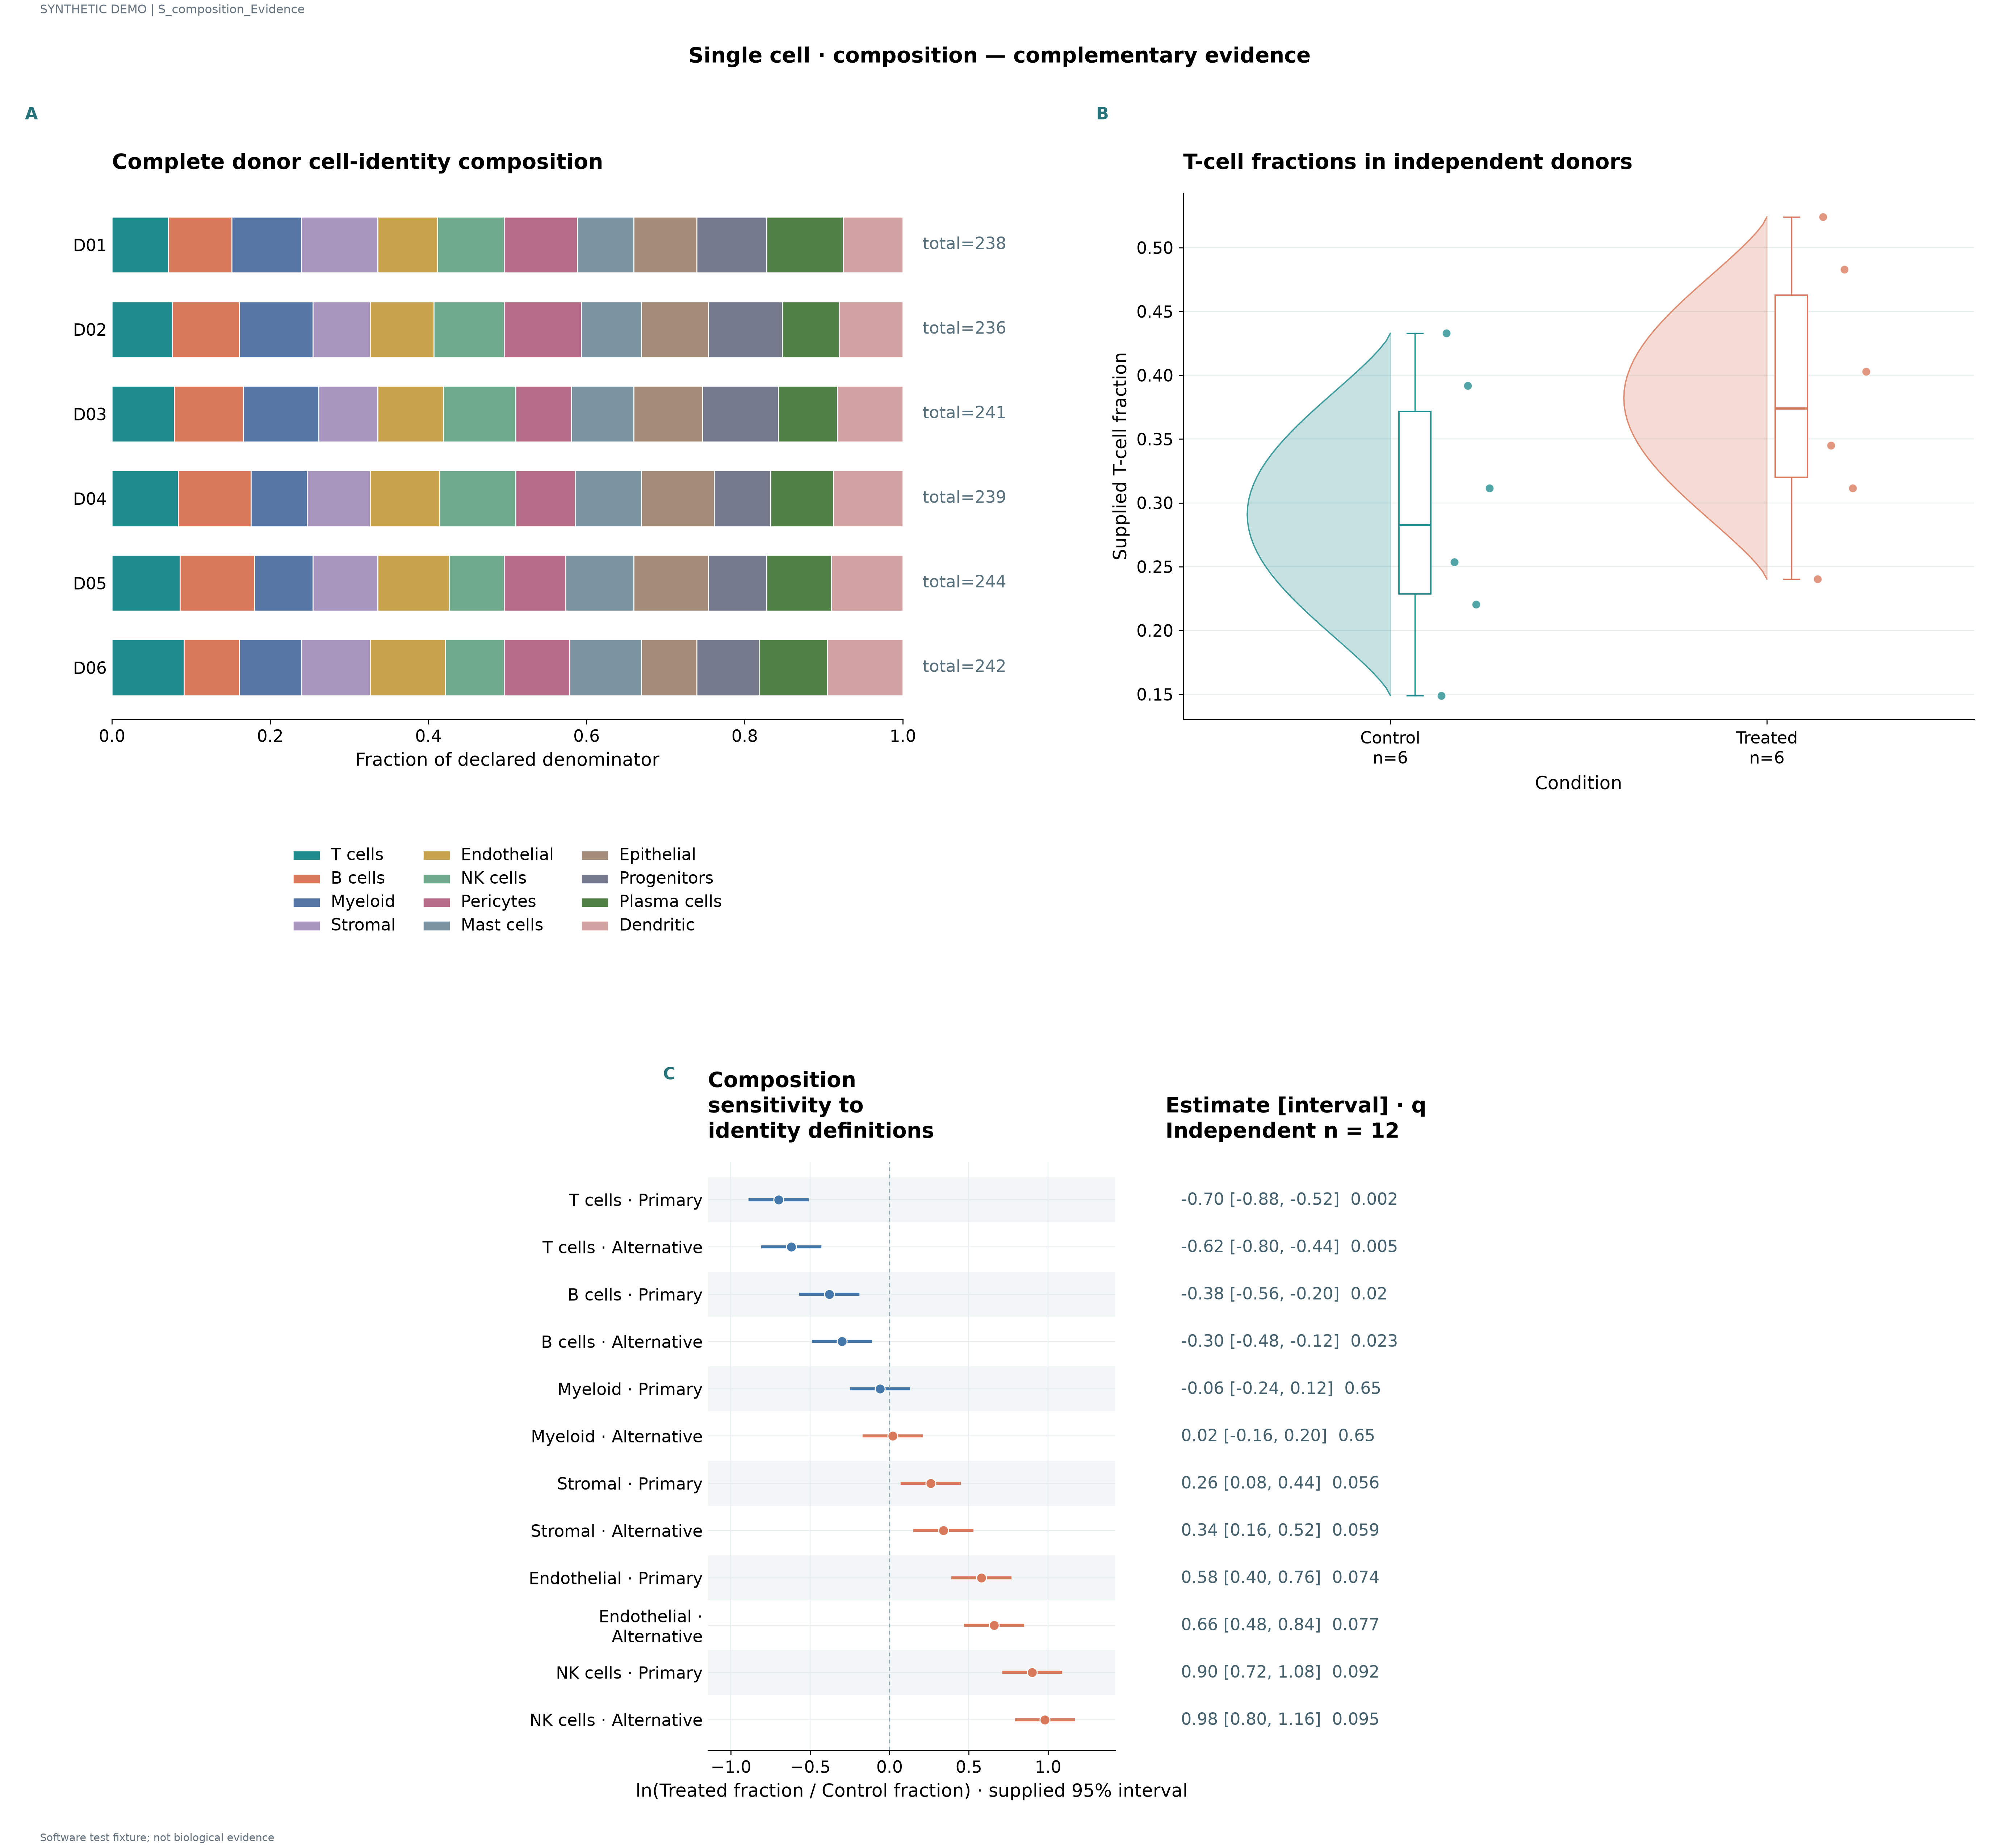

The table this chart was drawn from, first rows:
label	series	value	denominator	panel_id	unit	estimate	lower	upper	q	n
D01	T cells	0.07143	238.0	p1						
D01	B cells	0.07983	238.0	p1						
D01	Myeloid	0.08824	238.0	p1						
D01	Stromal	0.09664	238.0	p1						
D01	Endothelial	0.07563	238.0	p1						
D01	NK cells	0.08403	238.0	p1						
D01	Pericytes	0.09244	238.0	p1						
D01	Mast cells	0.07143	238.0	p1						
D01	Epithelial	0.07983	238.0	p1						
D01	Progenitors	0.08824	238.0	p1						
D01	Plasma cells	0.09664	238.0	p1						
D01	Dendritic	0.07563	238.0	p1						
D02	T cells	0.07627	236.0	p1						
D02	B cells	0.08475	236.0	p1						
D02	Myeloid	0.09322	236.0	p1						
D02	Stromal	0.07203	236.0	p1						
D02	Endothelial	0.08051	236.0	p1						
D02	NK cells	0.08898	236.0	p1						
D02	Pericytes	0.09746	236.0	p1						
D02	Mast cells	0.07627	236.0	p1						
D02	Epithelial	0.08475	236.0	p1						
D02	Progenitors	0.09322	236.0	p1						
D02	Plasma cells	0.07203	236.0	p1						
D02	Dendritic	0.08051	236.0	p1						
D03	T cells	0.07884	241.0	p1						
D03	B cells	0.08714	241.0	p1						
D03	Myeloid	0.09544	241.0	p1						
D03	Stromal	0.07469	241.0	p1						
D03	Endothelial	0.08299	241.0	p1						
D03	NK cells	0.09129	241.0	p1						
D03	Pericytes	0.07054	241.0	p1						
D03	Mast cells	0.07884	241.0	p1						
D03	Epithelial	0.08714	241.0	p1						
D03	Progenitors	0.09544	241.0	p1						
D03	Plasma cells	0.07469	241.0	p1						
D03	Dendritic	0.08299	241.0	p1						
D04	T cells	0.08368	239.0	p1						
D04	B cells	0.09205	239.0	p1						
D04	Myeloid	0.07113	239.0	p1						
D04	Stromal	0.0795	239.0	p1						
D04	Endothelial	0.08787	239.0	p1						
D04	NK cells	0.09623	239.0	p1						
D04	Pericytes	0.07531	239.0	p1						
D04	Mast cells	0.08368	239.0	p1						
D04	Epithelial	0.09205	239.0	p1						
D04	Progenitors	0.07113	239.0	p1						
D04	Plasma cells	0.0795	239.0	p1						
D04	Dendritic	0.08787	239.0	p1						
D05	T cells	0.08607	244.0	p1						
D05	B cells	0.09426	244.0	p1						
D05	Myeloid	0.07377	244.0	p1						
D05	Stromal	0.08197	244.0	p1						
D05	Endothelial	0.09016	244.0	p1						
D05	NK cells	0.06967	244.0	p1						
D05	Pericytes	0.07787	244.0	p1						
D05	Mast cells	0.08607	244.0	p1						
D05	Epithelial	0.09426	244.0	p1						
D05	Progenitors	0.07377	244.0	p1						
D05	Plasma cells	0.08197	244.0	p1						
D05	Dendritic	0.09016	244.0	p1						
... 36 more rows
